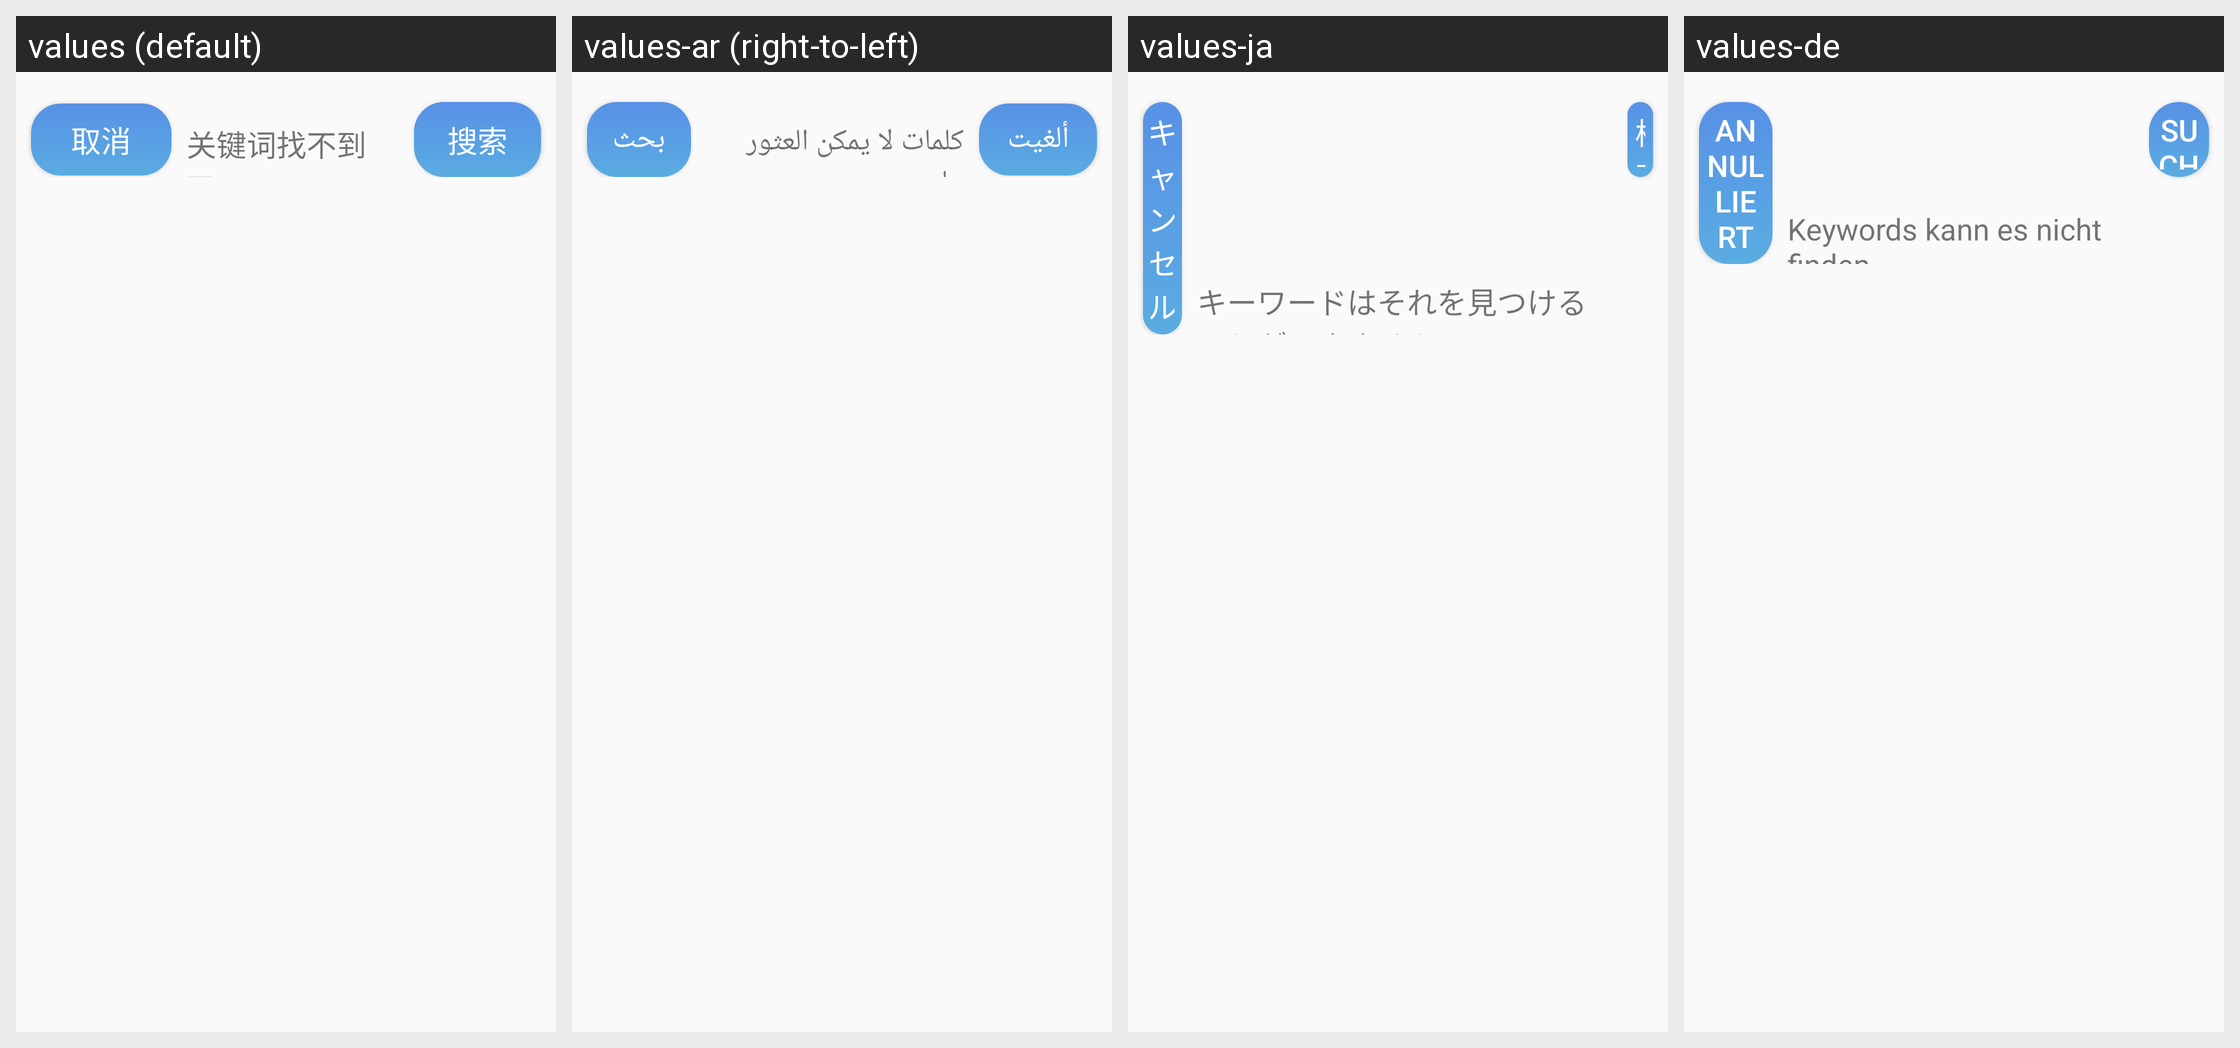

The Android screen above is rendered under several locales of the same app. Produce the string resources it draws, with the default and per-locale values.
Android screen res/layout/activity_search_list.xml rendered under 4 locales, left to right: values (default), values-ar (right-to-left), values-ja, values-de. Device: Nexus 5 (rendered at 1080×1920; each locale shown at half size, 540×960, under a caption strip naming it); theme AppTheme.
Other locales in the repository, not shown: values-en, values-es, values-fr, values-ko, values-pt, values-zh-rCN, values-zh-rTW.
Strings drawn on this screen, with the default value and each locale's value (text and hints the layout hard-codes, and strings that could not be matched under every locale, appear in the picture but are not listed):

cancel
  values: 取消
  values-ar: ألغيت
  values-ja: キャンセル
  values-de: annulliert

show_tag
  values: 关键词找不到了...
  values-ar: كلمات لا يمكن العثور عليه ...
  values-ja: キーワードはそれを見つけることができません...
  values-de: Keywords kann es nicht finden ...

search
  values: 搜索
  values-ar: بحث
  values-ja: 検索
  values-de: suchen
